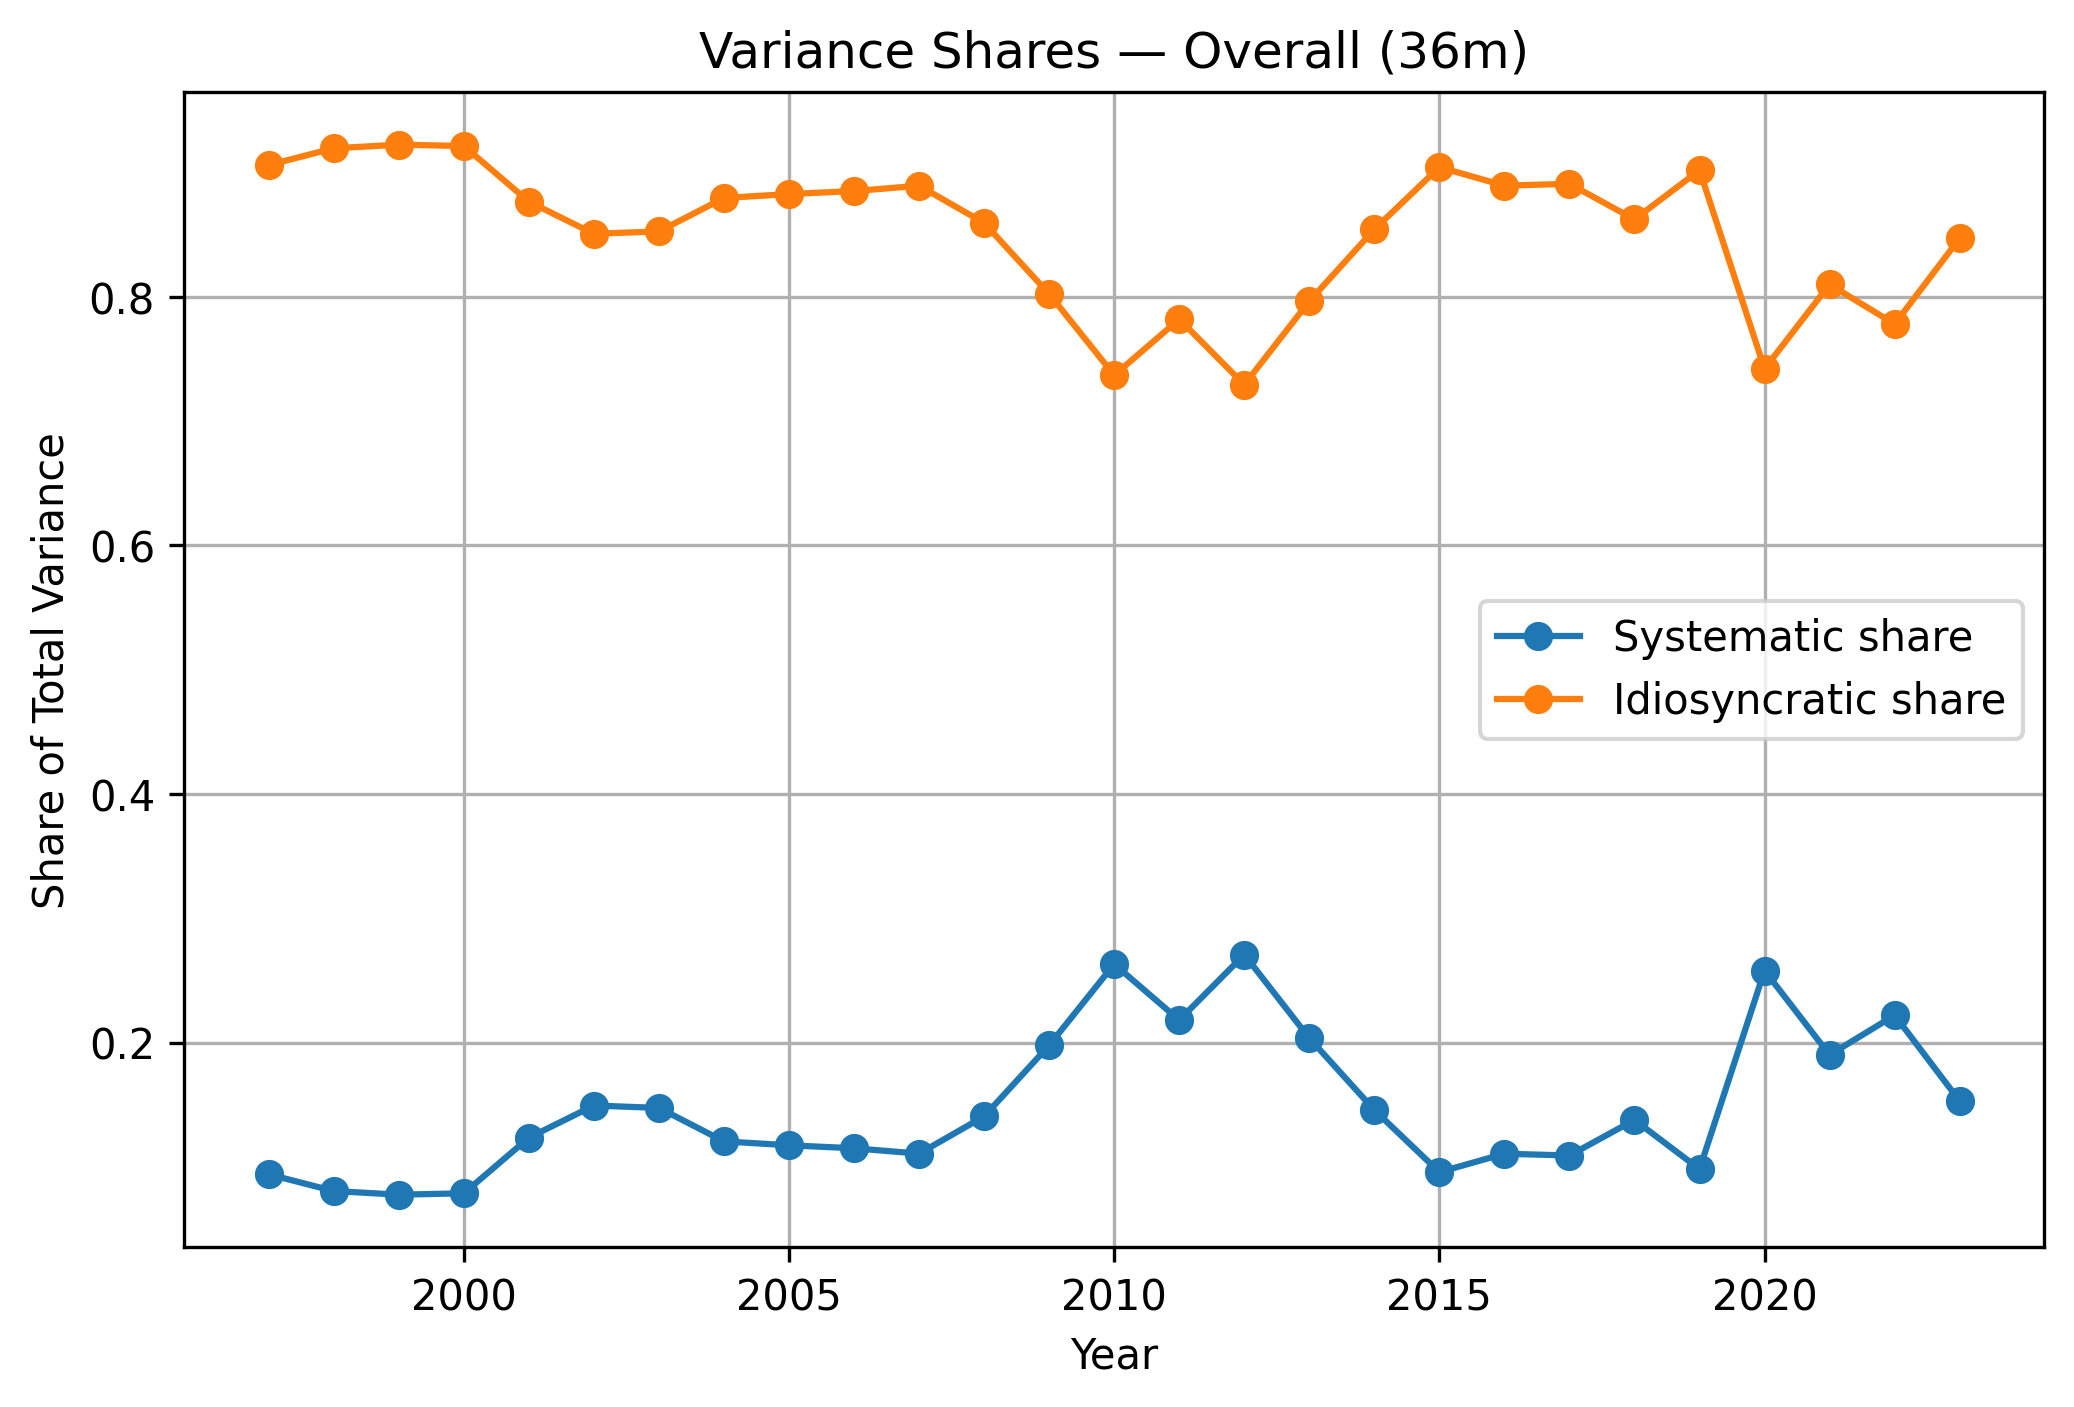

Source data for this figure (header and first rows):
year, sys_var, idio_var, tot_var, sys_share, idio_share
1997, 0.002796, 0.02696, 0.02976, 0.09397, 0.906
1998, 0.00434, 0.04956, 0.0539, 0.08052, 0.9195
1999, 0.005973, 0.07098, 0.07695, 0.07762, 0.9224
2000, 0.004373, 0.0512, 0.05558, 0.07869, 0.9213
2001, 0.004229, 0.03002, 0.03425, 0.1235, 0.8765
2002, 0.005862, 0.03339, 0.03925, 0.1493, 0.8507
2003, 0.007073, 0.04091, 0.04799, 0.1474, 0.8526
2004, 0.003371, 0.02461, 0.02798, 0.1205, 0.8795
2005, 0.002565, 0.0193, 0.02186, 0.1173, 0.8827
2006, 0.00157, 0.01209, 0.01366, 0.1149, 0.8851
2007, 0.001358, 0.01092, 0.01227, 0.1106, 0.8894
2008, 0.003752, 0.02293, 0.02668, 0.1406, 0.8594
2009, 0.01029, 0.04172, 0.05201, 0.1978, 0.8022
2010, 0.01292, 0.0362, 0.04912, 0.2631, 0.7369
2011, 0.008318, 0.02983, 0.03815, 0.218, 0.782
2012, 0.004433, 0.01194, 0.01637, 0.2707, 0.7293
2013, 0.003371, 0.01319, 0.01656, 0.2036, 0.7964
2014, 0.002093, 0.01227, 0.01437, 0.1457, 0.8543
2015, 0.00225, 0.02125, 0.0235, 0.09576, 0.9042
2016, 0.003073, 0.02472, 0.02779, 0.1106, 0.8894
2017, 0.002091, 0.01707, 0.01916, 0.1091, 0.8909
2018, 0.002238, 0.01401, 0.01625, 0.1377, 0.8623
2019, 0.00241, 0.02214, 0.02455, 0.09818, 0.9018
2020, 0.008782, 0.02527, 0.03405, 0.2579, 0.7421
2021, 0.01252, 0.05336, 0.06588, 0.19, 0.81
2022, 0.00723, 0.02535, 0.03258, 0.2219, 0.7781
2023, 0.004925, 0.02728, 0.0322, 0.153, 0.847
